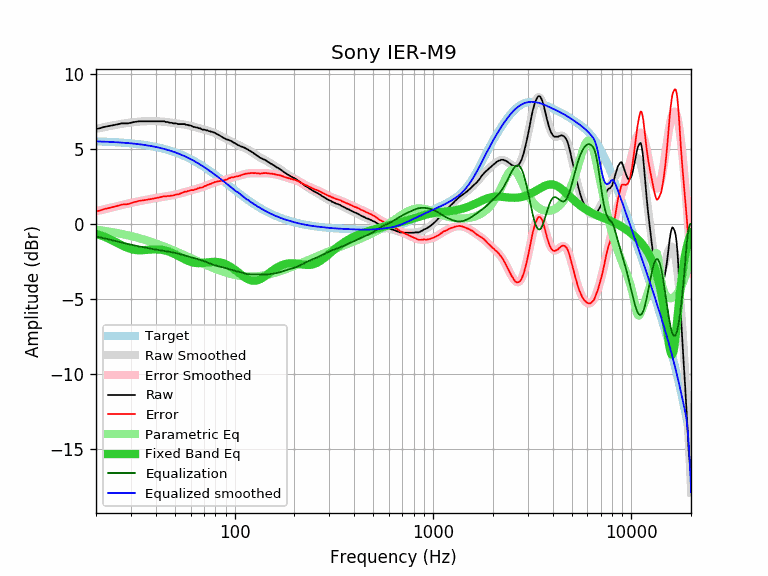

Data behind this chart, as committed beside it:
equalization, equalized_raw, equalized_smoothed, error, error_smoothed, frequency, parametric_eq, raw, smoothed, target
-0.84, 5.49, 5.50, 0.82, 0.84, 20, -0.66, 6.32, 6.34, 5.50
-0.90, 5.48, 5.49, 0.89, 0.90, 21, -0.76, 6.38, 6.40, 5.49
-0.97, 5.49, 5.48, 0.98, 0.97, 22, -0.86, 6.46, 6.45, 5.48
-1.03, 5.48, 5.47, 1.04, 1.03, 23, -0.97, 6.51, 6.50, 5.47
-1.09, 5.47, 5.46, 1.10, 1.09, 24, -1.09, 6.56, 6.55, 5.46
-1.15, 5.45, 5.45, 1.16, 1.15, 25, -1.20, 6.60, 6.60, 5.45
-1.20, 5.45, 5.44, 1.22, 1.20, 26, -1.32, 6.65, 6.64, 5.43
-1.26, 5.45, 5.42, 1.28, 1.26, 27, -1.43, 6.70, 6.68, 5.42
-1.30, 5.40, 5.41, 1.30, 1.30, 28, -1.53, 6.70, 6.71, 5.41
-1.35, 5.35, 5.39, 1.32, 1.35, 29, -1.62, 6.70, 6.74, 5.39
-1.39, 5.35, 5.37, 1.37, 1.39, 30, -1.68, 6.74, 6.76, 5.37
-1.43, 5.36, 5.35, 1.44, 1.43, 31, -1.73, 6.79, 6.79, 5.35
-1.47, 5.34, 5.33, 1.48, 1.47, 32, -1.76, 6.81, 6.81, 5.33
-1.51, 5.33, 5.31, 1.53, 1.51, 33, -1.77, 6.84, 6.82, 5.31
-1.54, 5.30, 5.29, 1.55, 1.54, 34, -1.76, 6.84, 6.83, 5.29
-1.58, 5.27, 5.27, 1.58, 1.58, 35, -1.75, 6.84, 6.84, 5.27
-1.61, 5.24, 5.24, 1.60, 1.61, 36, -1.74, 6.84, 6.85, 5.24
-1.64, 5.21, 5.22, 1.63, 1.64, 37, -1.73, 6.84, 6.85, 5.22
-1.67, 5.18, 5.19, 1.65, 1.67, 38, -1.71, 6.84, 6.86, 5.19
-1.69, 5.15, 5.16, 1.68, 1.69, 39, -1.71, 6.84, 6.85, 5.16
-1.72, 5.13, 5.13, 1.71, 1.72, 40, -1.70, 6.84, 6.85, 5.13
-1.74, 5.10, 5.10, 1.74, 1.74, 41, -1.71, 6.84, 6.84, 5.10
-1.77, 5.08, 5.07, 1.77, 1.77, 42, -1.72, 6.84, 6.83, 5.07
-1.79, 5.06, 5.04, 1.81, 1.79, 43, -1.74, 6.84, 6.82, 5.04
-1.81, 5.04, 5.00, 1.84, 1.81, 44, -1.76, 6.84, 6.81, 5.00
-1.83, 4.97, 4.97, 1.83, 1.83, 45, -1.79, 6.79, 6.80, 4.97
-1.85, 4.94, 4.93, 1.86, 1.85, 46, -1.83, 6.79, 6.78, 4.93
-1.87, 4.87, 4.89, 1.85, 1.87, 47, -1.87, 6.74, 6.76, 4.89
-1.89, 4.85, 4.85, 1.89, 1.89, 48, -1.92, 6.74, 6.75, 4.86
-1.92, 4.79, 4.82, 1.89, 1.92, 49, -1.97, 6.70, 6.73, 4.82
-1.94, 4.76, 4.77, 1.93, 1.94, 50, -2.03, 6.70, 6.72, 4.77
-1.97, 4.73, 4.73, 1.96, 1.97, 51, -2.08, 6.69, 6.70, 4.73
-1.99, 4.66, 4.69, 1.96, 1.99, 52, -2.14, 6.65, 6.68, 4.69
-2.02, 4.63, 4.65, 2.01, 2.02, 53, -2.20, 6.65, 6.67, 4.65
-2.05, 4.60, 4.60, 2.05, 2.05, 54, -2.26, 6.65, 6.65, 4.60
-2.08, 4.57, 4.56, 2.10, 2.08, 55, -2.31, 6.65, 6.64, 4.56
-2.11, 4.54, 4.51, 2.14, 2.11, 56, -2.37, 6.65, 6.62, 4.51
-2.14, 4.46, 4.46, 2.14, 2.14, 57, -2.42, 6.60, 6.60, 4.46
-2.17, 4.44, 4.42, 2.19, 2.17, 58, -2.46, 6.60, 6.58, 4.42
-2.20, 4.37, 4.37, 2.20, 2.20, 59, -2.50, 6.56, 6.56, 4.37
-2.22, 4.34, 4.32, 2.25, 2.22, 60, -2.54, 6.56, 6.54, 4.32
-2.25, 4.27, 4.27, 2.25, 2.25, 61, -2.57, 6.51, 6.52, 4.27
-2.27, 4.19, 4.22, 2.25, 2.27, 62, -2.59, 6.46, 6.49, 4.22
-2.30, 4.17, 4.17, 2.30, 2.30, 63, -2.61, 6.46, 6.46, 4.17
-2.32, 4.10, 4.11, 2.31, 2.32, 64, -2.62, 6.42, 6.44, 4.11
-2.35, 4.07, 4.06, 2.36, 2.35, 65, -2.62, 6.42, 6.41, 4.06
-2.38, 4.00, 4.01, 2.36, 2.38, 66, -2.63, 6.37, 6.39, 4.01
-2.40, 3.97, 3.96, 2.42, 2.40, 67, -2.62, 6.37, 6.36, 3.96
-2.43, 3.89, 3.90, 2.42, 2.43, 68, -2.62, 6.32, 6.34, 3.90
-2.46, 3.82, 3.85, 2.43, 2.46, 69, -2.61, 6.28, 6.31, 3.85
-2.49, 3.79, 3.80, 2.49, 2.49, 70, -2.61, 6.28, 6.29, 3.80
-2.52, 3.75, 3.74, 2.53, 2.52, 71, -2.60, 6.27, 6.27, 3.74
-2.56, 3.68, 3.69, 2.55, 2.56, 72, -2.59, 6.23, 6.24, 3.69
-2.59, 3.65, 3.63, 2.60, 2.59, 73, -2.58, 6.23, 6.22, 3.63
-2.62, 3.56, 3.58, 2.60, 2.62, 74, -2.57, 6.18, 6.20, 3.58
-2.65, 3.53, 3.52, 2.66, 2.65, 75, -2.56, 6.18, 6.18, 3.52
-2.68, 3.46, 3.47, 2.67, 2.68, 76, -2.55, 6.14, 6.15, 3.47
-2.71, 3.43, 3.42, 2.73, 2.71, 77, -2.55, 6.14, 6.13, 3.42
-2.74, 3.36, 3.36, 2.73, 2.74, 78, -2.54, 6.09, 6.10, 3.36
-2.76, 3.34, 3.31, 2.79, 2.76, 79, -2.54, 6.09, 6.07, 3.31
... 553 more rows
